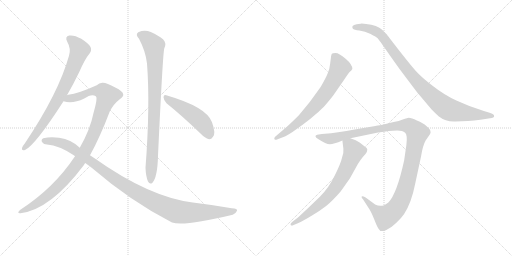
t = 0.00 s
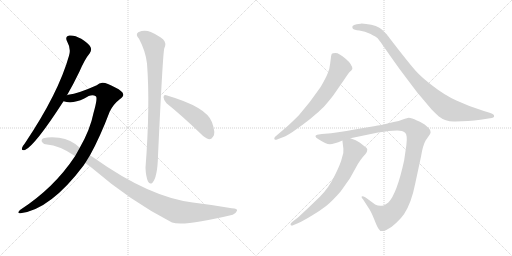
t = 1.79 s
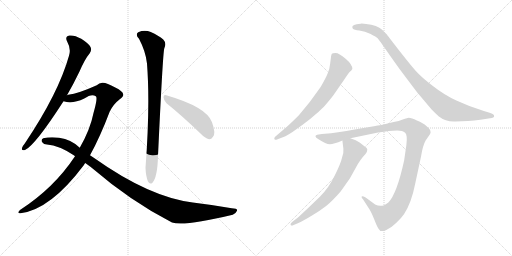
t = 3.58 s
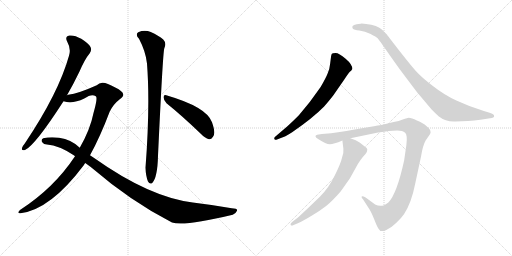
t = 5.37 s
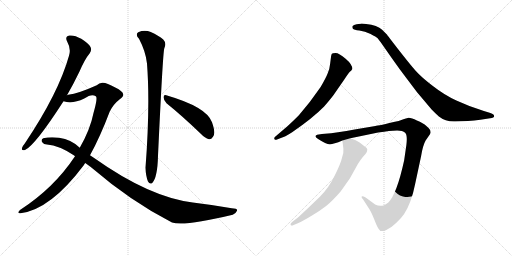
t = 7.15 s
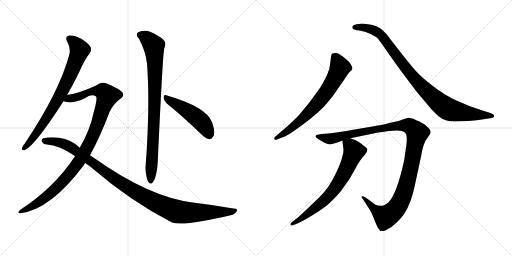
t = 8.94 s

The animated SVG that drew these frames (rendered in a browser with its animation timeline set to each time). Animation: 9 CSS @keyframes rules; one cycle of 8.94 s.

<svg version="1.1" viewBox="0 0 2048 1024" xmlns="http://www.w3.org/2000/svg">
  <g stroke="lightgray" stroke-dasharray="1,1" stroke-width="1" transform="scale(4, 4)">
    <line x1="0" y1="0" x2="256" y2="256"></line>
    <line x1="256" y1="0" x2="0" y2="256"></line>
    <line x1="128" y1="0" x2="128" y2="256"></line>
    <line x1="0" y1="128" x2="256" y2="128"></line>
    <line x1="256" y1="0" x2="512" y2="256"></line>
    <line x1="512" y1="0" x2="256" y2="256"></line>
    <line x1="384" y1="0" x2="384" y2="256"></line>
    <line x1="256" y1="128" x2="512" y2="128"></line>
  </g>
<g transform="scale(1, -1) translate(0, -850)">
   <style type="text/css">
    @keyframes keyframes0 {
      from {
       stroke: black;
       stroke-dashoffset: 768;
       stroke-width: 128;
       }
       71% {
       animation-timing-function: step-end;
       stroke: black;
       stroke-dashoffset: 0;
       stroke-width: 128;
       }
       to {
       stroke: black;
       stroke-width: 1024;
       }
       }
       #make-me-a-hanzi-animation-0 {
         animation: keyframes0 0.875000s both;
         animation-delay: 0.000000s;
         animation-timing-function: linear;
       }
    @keyframes keyframes1 {
      from {
       stroke: black;
       stroke-dashoffset: 1041;
       stroke-width: 128;
       }
       77% {
       animation-timing-function: step-end;
       stroke: black;
       stroke-dashoffset: 0;
       stroke-width: 128;
       }
       to {
       stroke: black;
       stroke-width: 1024;
       }
       }
       #make-me-a-hanzi-animation-1 {
         animation: keyframes1 1.097168s both;
         animation-delay: 0.875000s;
         animation-timing-function: linear;
       }
    @keyframes keyframes2 {
      from {
       stroke: black;
       stroke-dashoffset: 1093;
       stroke-width: 128;
       }
       78% {
       animation-timing-function: step-end;
       stroke: black;
       stroke-dashoffset: 0;
       stroke-width: 128;
       }
       to {
       stroke: black;
       stroke-width: 1024;
       }
       }
       #make-me-a-hanzi-animation-2 {
         animation: keyframes2 1.139486s both;
         animation-delay: 1.972168s;
         animation-timing-function: linear;
       }
    @keyframes keyframes3 {
      from {
       stroke: black;
       stroke-dashoffset: 866;
       stroke-width: 128;
       }
       74% {
       animation-timing-function: step-end;
       stroke: black;
       stroke-dashoffset: 0;
       stroke-width: 128;
       }
       to {
       stroke: black;
       stroke-width: 1024;
       }
       }
       #make-me-a-hanzi-animation-3 {
         animation: keyframes3 0.954753s both;
         animation-delay: 3.111654s;
         animation-timing-function: linear;
       }
    @keyframes keyframes4 {
      from {
       stroke: black;
       stroke-dashoffset: 487;
       stroke-width: 128;
       }
       61% {
       animation-timing-function: step-end;
       stroke: black;
       stroke-dashoffset: 0;
       stroke-width: 128;
       }
       to {
       stroke: black;
       stroke-width: 1024;
       }
       }
       #make-me-a-hanzi-animation-4 {
         animation: keyframes4 0.646322s both;
         animation-delay: 4.066407s;
         animation-timing-function: linear;
       }
    @keyframes keyframes5 {
      from {
       stroke: black;
       stroke-dashoffset: 696;
       stroke-width: 128;
       }
       69% {
       animation-timing-function: step-end;
       stroke: black;
       stroke-dashoffset: 0;
       stroke-width: 128;
       }
       to {
       stroke: black;
       stroke-width: 1024;
       }
       }
       #make-me-a-hanzi-animation-5 {
         animation: keyframes5 0.816406s both;
         animation-delay: 4.712729s;
         animation-timing-function: linear;
       }
    @keyframes keyframes6 {
      from {
       stroke: black;
       stroke-dashoffset: 950;
       stroke-width: 128;
       }
       76% {
       animation-timing-function: step-end;
       stroke: black;
       stroke-dashoffset: 0;
       stroke-width: 128;
       }
       to {
       stroke: black;
       stroke-width: 1024;
       }
       }
       #make-me-a-hanzi-animation-6 {
         animation: keyframes6 1.023112s both;
         animation-delay: 5.529135s;
         animation-timing-function: linear;
       }
    @keyframes keyframes7 {
      from {
       stroke: black;
       stroke-dashoffset: 1161;
       stroke-width: 128;
       }
       79% {
       animation-timing-function: step-end;
       stroke: black;
       stroke-dashoffset: 0;
       stroke-width: 128;
       }
       to {
       stroke: black;
       stroke-width: 1024;
       }
       }
       #make-me-a-hanzi-animation-7 {
         animation: keyframes7 1.194824s both;
         animation-delay: 6.552247s;
         animation-timing-function: linear;
       }
    @keyframes keyframes8 {
      from {
       stroke: black;
       stroke-dashoffset: 702;
       stroke-width: 128;
       }
       70% {
       animation-timing-function: step-end;
       stroke: black;
       stroke-dashoffset: 0;
       stroke-width: 128;
       }
       to {
       stroke: black;
       stroke-width: 1024;
       }
       }
       #make-me-a-hanzi-animation-8 {
         animation: keyframes8 0.821289s both;
         animation-delay: 7.747071s;
         animation-timing-function: linear;
       }
</style>
<path d="M 268.0 469.0 Q 293.0 512.0 318.0 564.0 Q 339.0 613.0 359.0 637.0 Q 368.0 649.0 362.0 662.0 Q 356.0 675.0 325.0 695.0 Q 297.0 711.0 277.0 708.0 Q 258.0 704.0 269.0 683.0 Q 285.0 655.0 276.0 627.0 Q 234.0 477.0 99.0 276.0 Q 89.0 264.0 88.0 258.0 Q 85.0 246.0 100.0 250.0 Q 140.0 268.0 254.0 445.0 L 268.0 469.0 Z" fill="lightgray"></path> 
<path d="M 360.0 229.0 Q 400.0 301.0 439.0 404.0 Q 454.0 434.0 479.0 453.0 Q 494.0 463.0 493.0 472.0 Q 492.0 485.0 461.0 500.0 Q 424.0 521.0 409.0 519.0 Q 397.0 518.0 387.0 509.0 Q 314.0 476.0 273.0 471.0 Q 270.0 471.0 268.0 469.0 C 239.0 462.0 224.0 450.0 254.0 445.0 Q 290.0 433.0 337.0 456.0 Q 367.0 477.0 383.0 465.0 Q 392.0 461.0 374.0 398.0 Q 361.0 332.0 319.0 259.0 L 300.0 225.0 Q 216.0 98.0 80.0 10.0 Q 73.0 4.0 73.0 0.0 Q 74.0 -4.0 82.0 -3.0 Q 202.0 12.0 335.0 189.0 Q 338.0 195.0 341.0 198.0 L 360.0 229.0 Z" fill="lightgray"></path> 
<path d="M 341.0 198.0 L 363.0 182.0 Q 525.0 43.0 688.0 -40.0 Q 736.0 -56.0 931.0 -9.0 Q 944.0 -3.0 948.0 7.0 Q 951.0 17.0 927.0 17.0 Q 854.0 30.0 771.0 40.0 Q 597.0 62.0 378.0 217.0 Q 369.0 224.0 360.0 229.0 L 319.0 259.0 Q 286.0 292.0 236.0 299.0 Q 200.0 303.0 173.0 297.0 Q 163.0 291.0 168.0 282.0 Q 175.0 272.0 188.0 272.0 Q 237.0 268.0 295.0 229.0 Q 298.0 228.0 300.0 225.0 L 341.0 198.0 Z" fill="lightgray"></path> 
<path d="M 556.0 695.0 Q 583.0 644.0 588.0 596.0 Q 601.0 428.0 582.0 179.0 Q 583.0 146.0 592.0 124.0 Q 599.0 111.0 609.0 118.0 Q 630.0 140.0 632.0 227.0 Q 651.0 633.0 657.0 656.0 Q 667.0 678.0 653.0 692.0 Q 635.0 708.0 603.0 722.0 Q 578.0 732.0 553.0 721.0 Q 540.0 712.0 556.0 695.0 Z" fill="lightgray"></path> 
<path d="M 666.0 437.0 Q 727.0 388.0 802.0 316.0 Q 820.0 297.0 836.0 293.0 Q 845.0 292.0 852.0 303.0 Q 864.0 316.0 848.0 361.0 Q 827.0 422.0 665.0 469.0 Q 655.0 473.0 654.0 461.0 Q 655.0 448.0 666.0 437.0 Z" fill="lightgray"></path> 
<path d="M 1105.5 291.5 L 1123.5 298.5 Q 1137.5 301.5 1168.5 321.5 Q 1251.5 378.5 1296.5 424.5 Q 1330.5 463.5 1342.5 482.5 L 1376.5 531.5 Q 1393.5 557.5 1399.5 563.5 Q 1406.5 569.5 1408.5 573.5 L 1409.5 574.5 Q 1409.5 592.5 1382.5 615.5 Q 1355.5 638.5 1342.5 638.5 Q 1329.5 638.5 1327.5 635.5 Q 1325.5 632.5 1324.5 626.5 L 1320.5 595.5 Q 1318.5 573.5 1310.5 556.5 Q 1303.5 538.5 1282.5 502.5 Q 1239.5 439.5 1195.5 389.5 Q 1167.5 361.5 1148.5 344.5 L 1100.5 303.5 Q 1095.5 298.5 1097.5 294.5 Q 1100.5 289.5 1105.5 291.5 Z" fill="lightgray"></path> 
<path d="M 1821.5 364.5 L 1871.5 366.5 Q 1897.5 368.5 1921.5 371.5 L 1960.5 377.5 Q 1976.5 378.5 1976.5 386.5 Q 1976.5 394.5 1958.5 399.5 L 1935.5 406.5 Q 1874.5 425.5 1825.5 448.5 Q 1777.5 470.5 1731.5 506.5 Q 1685.5 541.5 1662.5 567.5 Q 1639.5 593.5 1593.5 652.5 Q 1548.5 710.5 1547.5 712.5 L 1528.5 731.5 Q 1509.5 749.5 1464.5 754.5 Q 1446.5 756.5 1442.5 755.5 L 1426.5 753.5 Q 1414.5 751.5 1410.5 746.5 Q 1407.5 741.5 1411.5 735.5 Q 1415.5 730.5 1437.5 728.5 Q 1459.5 725.5 1482.5 714.5 Q 1505.5 702.5 1510.5 697.5 Q 1515.5 691.5 1530.5 670.5 L 1567.5 617.5 Q 1597.5 574.5 1630.5 531.5 L 1667.5 482.5 L 1726.5 412.5 Q 1746.5 392.5 1755.5 384.5 Q 1783.5 362.5 1821.5 364.5 Z" fill="lightgray"></path> 
<path d="M 1555.5 326.5 L 1588.5 328.5 Q 1610.5 328.5 1620.5 319.5 Q 1630.5 310.5 1625.5 270.5 L 1616.5 208.5 Q 1587.5 75.5 1553.5 40.5 Q 1541.5 31.5 1536.5 29.5 Q 1518.5 22.5 1500.5 32.5 L 1462.5 60.5 Q 1449.5 67.5 1446.5 64.5 Q 1444.5 60.5 1452.5 52.5 L 1472.5 21.5 Q 1483.5 6.5 1495.5 -23.5 Q 1507.5 -54.5 1513.5 -63.5 Q 1521.5 -80.5 1543.5 -70.5 Q 1565.5 -60.5 1585.5 -40.5 Q 1606.5 -20.5 1616.5 -5.5 Q 1645.5 38.5 1660.5 114.5 L 1684.5 226.5 Q 1691.5 269.5 1702.5 288.5 L 1720.5 314.5 L 1722.5 321.5 L 1720.5 330.5 Q 1718.5 335.5 1705.5 346.5 Q 1693.5 358.5 1667.5 368.5 Q 1646.5 379.5 1634.5 379.5 L 1616.5 374.5 L 1594.5 366.5 Q 1511.5 347.5 1501.5 346.5 L 1418.5 332.5 Q 1346.5 319.5 1324.5 317.5 L 1287.5 314.5 L 1268.5 311.5 Q 1253.5 305.5 1272.5 294.5 Q 1304.5 273.5 1319.5 273.5 Q 1334.5 273.5 1369.5 288.5 L 1401.5 297.5 L 1512.5 320.5 Q 1538.5 324.5 1555.5 326.5 Z" fill="lightgray"></path> 
<path d="M 1369.5 288.5 L 1373.5 255.5 Q 1375.5 242.5 1368.5 221.5 Q 1363.5 197.5 1339.5 149.5 Q 1316.5 100.5 1279.5 63.5 L 1230.5 16.5 Q 1196.5 -15.5 1190.5 -20.5 L 1168.5 -37.5 Q 1159.5 -44.5 1162.5 -49.5 Q 1166.5 -54.5 1174.5 -49.5 L 1191.5 -42.5 Q 1211.5 -33.5 1246.5 -12.5 Q 1281.5 8.5 1304.5 26.5 Q 1327.5 44.5 1362.5 84.5 Q 1396.5 132.5 1401.5 140.5 L 1431.5 194.5 Q 1440.5 209.5 1450.5 221.5 Q 1476.5 247.5 1466.5 258.5 L 1438.5 280.5 Q 1425.5 290.5 1401.5 297.5 C 1373.5 307.5 1367.5 309.5 1369.5 288.5 Z" fill="lightgray"></path> 
      <clipPath id="make-me-a-hanzi-clip-0">
      <path d="M 268.0 469.0 Q 293.0 512.0 318.0 564.0 Q 339.0 613.0 359.0 637.0 Q 368.0 649.0 362.0 662.0 Q 356.0 675.0 325.0 695.0 Q 297.0 711.0 277.0 708.0 Q 258.0 704.0 269.0 683.0 Q 285.0 655.0 276.0 627.0 Q 234.0 477.0 99.0 276.0 Q 89.0 264.0 88.0 258.0 Q 85.0 246.0 100.0 250.0 Q 140.0 268.0 254.0 445.0 L 268.0 469.0 Z" fill="lightgray"></path>
      </clipPath>
      <path clip-path="url(#make-me-a-hanzi-clip-0)" d="M 279.0 694.0 L 305.0 673.0 L 318.0 649.0 L 289.0 569.0 L 204.0 404.0 L 134.0 300.0 L 97.0 259.0 " fill="none" id="make-me-a-hanzi-animation-0" stroke-dasharray="640 1280" stroke-linecap="round"></path>

      <clipPath id="make-me-a-hanzi-clip-1">
      <path d="M 360.0 229.0 Q 400.0 301.0 439.0 404.0 Q 454.0 434.0 479.0 453.0 Q 494.0 463.0 493.0 472.0 Q 492.0 485.0 461.0 500.0 Q 424.0 521.0 409.0 519.0 Q 397.0 518.0 387.0 509.0 Q 314.0 476.0 273.0 471.0 Q 270.0 471.0 268.0 469.0 C 239.0 462.0 224.0 450.0 254.0 445.0 Q 290.0 433.0 337.0 456.0 Q 367.0 477.0 383.0 465.0 Q 392.0 461.0 374.0 398.0 Q 361.0 332.0 319.0 259.0 L 300.0 225.0 Q 216.0 98.0 80.0 10.0 Q 73.0 4.0 73.0 0.0 Q 74.0 -4.0 82.0 -3.0 Q 202.0 12.0 335.0 189.0 Q 338.0 195.0 341.0 198.0 L 360.0 229.0 Z" fill="lightgray"></path>
      </clipPath>
      <path clip-path="url(#make-me-a-hanzi-clip-1)" d="M 261.0 449.0 L 323.0 466.0 L 366.0 485.0 L 411.0 485.0 L 430.0 467.0 L 377.0 319.0 L 310.0 195.0 L 235.0 107.0 L 187.0 64.0 L 142.0 32.0 L 79.0 3.0 " fill="none" id="make-me-a-hanzi-animation-1" stroke-dasharray="913 1826" stroke-linecap="round"></path>

      <clipPath id="make-me-a-hanzi-clip-2">
      <path d="M 341.0 198.0 L 363.0 182.0 Q 525.0 43.0 688.0 -40.0 Q 736.0 -56.0 931.0 -9.0 Q 944.0 -3.0 948.0 7.0 Q 951.0 17.0 927.0 17.0 Q 854.0 30.0 771.0 40.0 Q 597.0 62.0 378.0 217.0 Q 369.0 224.0 360.0 229.0 L 319.0 259.0 Q 286.0 292.0 236.0 299.0 Q 200.0 303.0 173.0 297.0 Q 163.0 291.0 168.0 282.0 Q 175.0 272.0 188.0 272.0 Q 237.0 268.0 295.0 229.0 Q 298.0 228.0 300.0 225.0 L 341.0 198.0 Z" fill="lightgray"></path>
      </clipPath>
      <path clip-path="url(#make-me-a-hanzi-clip-2)" d="M 180.0 286.0 L 226.0 283.0 L 279.0 264.0 L 502.0 106.0 L 582.0 59.0 L 689.0 10.0 L 736.0 0.0 L 892.0 1.0 L 938.0 7.0 " fill="none" id="make-me-a-hanzi-animation-2" stroke-dasharray="965 1930" stroke-linecap="round"></path>

      <clipPath id="make-me-a-hanzi-clip-3">
      <path d="M 556.0 695.0 Q 583.0 644.0 588.0 596.0 Q 601.0 428.0 582.0 179.0 Q 583.0 146.0 592.0 124.0 Q 599.0 111.0 609.0 118.0 Q 630.0 140.0 632.0 227.0 Q 651.0 633.0 657.0 656.0 Q 667.0 678.0 653.0 692.0 Q 635.0 708.0 603.0 722.0 Q 578.0 732.0 553.0 721.0 Q 540.0 712.0 556.0 695.0 Z" fill="lightgray"></path>
      </clipPath>
      <path clip-path="url(#make-me-a-hanzi-clip-3)" d="M 563.0 709.0 L 589.0 696.0 L 615.0 667.0 L 618.0 634.0 L 617.0 353.0 L 602.0 126.0 " fill="none" id="make-me-a-hanzi-animation-3" stroke-dasharray="738 1476" stroke-linecap="round"></path>

      <clipPath id="make-me-a-hanzi-clip-4">
      <path d="M 666.0 437.0 Q 727.0 388.0 802.0 316.0 Q 820.0 297.0 836.0 293.0 Q 845.0 292.0 852.0 303.0 Q 864.0 316.0 848.0 361.0 Q 827.0 422.0 665.0 469.0 Q 655.0 473.0 654.0 461.0 Q 655.0 448.0 666.0 437.0 Z" fill="lightgray"></path>
      </clipPath>
      <path clip-path="url(#make-me-a-hanzi-clip-4)" d="M 665.0 457.0 L 789.0 378.0 L 822.0 342.0 L 836.0 310.0 " fill="none" id="make-me-a-hanzi-animation-4" stroke-dasharray="359 718" stroke-linecap="round"></path>

      <clipPath id="make-me-a-hanzi-clip-5">
      <path d="M 1105.5 291.5 L 1123.5 298.5 Q 1137.5 301.5 1168.5 321.5 Q 1251.5 378.5 1296.5 424.5 Q 1330.5 463.5 1342.5 482.5 L 1376.5 531.5 Q 1393.5 557.5 1399.5 563.5 Q 1406.5 569.5 1408.5 573.5 L 1409.5 574.5 Q 1409.5 592.5 1382.5 615.5 Q 1355.5 638.5 1342.5 638.5 Q 1329.5 638.5 1327.5 635.5 Q 1325.5 632.5 1324.5 626.5 L 1320.5 595.5 Q 1318.5 573.5 1310.5 556.5 Q 1303.5 538.5 1282.5 502.5 Q 1239.5 439.5 1195.5 389.5 Q 1167.5 361.5 1148.5 344.5 L 1100.5 303.5 Q 1095.5 298.5 1097.5 294.5 Q 1100.5 289.5 1105.5 291.5 Z" fill="lightgray"></path>
      </clipPath>
      <path clip-path="url(#make-me-a-hanzi-clip-5)" d="M 1336.5 627.5 L 1354.5 596.5 L 1358.5 575.5 L 1301.5 476.5 L 1265.5 431.5 L 1192.5 360.5 L 1103.5 297.5 " fill="none" id="make-me-a-hanzi-animation-5" stroke-dasharray="568 1136" stroke-linecap="round"></path>

      <clipPath id="make-me-a-hanzi-clip-6">
      <path d="M 1821.5 364.5 L 1871.5 366.5 Q 1897.5 368.5 1921.5 371.5 L 1960.5 377.5 Q 1976.5 378.5 1976.5 386.5 Q 1976.5 394.5 1958.5 399.5 L 1935.5 406.5 Q 1874.5 425.5 1825.5 448.5 Q 1777.5 470.5 1731.5 506.5 Q 1685.5 541.5 1662.5 567.5 Q 1639.5 593.5 1593.5 652.5 Q 1548.5 710.5 1547.5 712.5 L 1528.5 731.5 Q 1509.5 749.5 1464.5 754.5 Q 1446.5 756.5 1442.5 755.5 L 1426.5 753.5 Q 1414.5 751.5 1410.5 746.5 Q 1407.5 741.5 1411.5 735.5 Q 1415.5 730.5 1437.5 728.5 Q 1459.5 725.5 1482.5 714.5 Q 1505.5 702.5 1510.5 697.5 Q 1515.5 691.5 1530.5 670.5 L 1567.5 617.5 Q 1597.5 574.5 1630.5 531.5 L 1667.5 482.5 L 1726.5 412.5 Q 1746.5 392.5 1755.5 384.5 Q 1783.5 362.5 1821.5 364.5 Z" fill="lightgray"></path>
      </clipPath>
      <path clip-path="url(#make-me-a-hanzi-clip-6)" d="M 1418.5 741.5 L 1470.5 738.5 L 1520.5 713.5 L 1674.5 516.5 L 1786.5 417.5 L 1838.5 401.5 L 1969.5 386.5 " fill="none" id="make-me-a-hanzi-animation-6" stroke-dasharray="822 1644" stroke-linecap="round"></path>

      <clipPath id="make-me-a-hanzi-clip-7">
      <path d="M 1555.5 326.5 L 1588.5 328.5 Q 1610.5 328.5 1620.5 319.5 Q 1630.5 310.5 1625.5 270.5 L 1616.5 208.5 Q 1587.5 75.5 1553.5 40.5 Q 1541.5 31.5 1536.5 29.5 Q 1518.5 22.5 1500.5 32.5 L 1462.5 60.5 Q 1449.5 67.5 1446.5 64.5 Q 1444.5 60.5 1452.5 52.5 L 1472.5 21.5 Q 1483.5 6.5 1495.5 -23.5 Q 1507.5 -54.5 1513.5 -63.5 Q 1521.5 -80.5 1543.5 -70.5 Q 1565.5 -60.5 1585.5 -40.5 Q 1606.5 -20.5 1616.5 -5.5 Q 1645.5 38.5 1660.5 114.5 L 1684.5 226.5 Q 1691.5 269.5 1702.5 288.5 L 1720.5 314.5 L 1722.5 321.5 L 1720.5 330.5 Q 1718.5 335.5 1705.5 346.5 Q 1693.5 358.5 1667.5 368.5 Q 1646.5 379.5 1634.5 379.5 L 1616.5 374.5 L 1594.5 366.5 Q 1511.5 347.5 1501.5 346.5 L 1418.5 332.5 Q 1346.5 319.5 1324.5 317.5 L 1287.5 314.5 L 1268.5 311.5 Q 1253.5 305.5 1272.5 294.5 Q 1304.5 273.5 1319.5 273.5 Q 1334.5 273.5 1369.5 288.5 L 1401.5 297.5 L 1512.5 320.5 Q 1538.5 324.5 1555.5 326.5 Z" fill="lightgray"></path>
      </clipPath>
      <path clip-path="url(#make-me-a-hanzi-clip-7)" d="M 1270.5 303.5 L 1321.5 295.5 L 1409.5 317.5 L 1585.5 348.5 L 1638.5 346.5 L 1660.5 329.5 L 1668.5 317.5 L 1637.5 156.5 L 1616.5 80.5 L 1581.5 12.5 L 1540.5 -15.5 L 1506.5 5.5 L 1455.5 58.5 L 1449.5 58.5 " fill="none" id="make-me-a-hanzi-animation-7" stroke-dasharray="1033 2066" stroke-linecap="round"></path>

      <clipPath id="make-me-a-hanzi-clip-8">
      <path d="M 1369.5 288.5 L 1373.5 255.5 Q 1375.5 242.5 1368.5 221.5 Q 1363.5 197.5 1339.5 149.5 Q 1316.5 100.5 1279.5 63.5 L 1230.5 16.5 Q 1196.5 -15.5 1190.5 -20.5 L 1168.5 -37.5 Q 1159.5 -44.5 1162.5 -49.5 Q 1166.5 -54.5 1174.5 -49.5 L 1191.5 -42.5 Q 1211.5 -33.5 1246.5 -12.5 Q 1281.5 8.5 1304.5 26.5 Q 1327.5 44.5 1362.5 84.5 Q 1396.5 132.5 1401.5 140.5 L 1431.5 194.5 Q 1440.5 209.5 1450.5 221.5 Q 1476.5 247.5 1466.5 258.5 L 1438.5 280.5 Q 1425.5 290.5 1401.5 297.5 C 1373.5 307.5 1367.5 309.5 1369.5 288.5 Z" fill="lightgray"></path>
      </clipPath>
      <path clip-path="url(#make-me-a-hanzi-clip-8)" d="M 1376.5 283.5 L 1408.5 258.5 L 1415.5 242.5 L 1348.5 107.5 L 1286.5 39.5 L 1204.5 -24.5 L 1168.5 -44.5 " fill="none" id="make-me-a-hanzi-animation-8" stroke-dasharray="574 1148" stroke-linecap="round"></path>

</g>
</svg>
